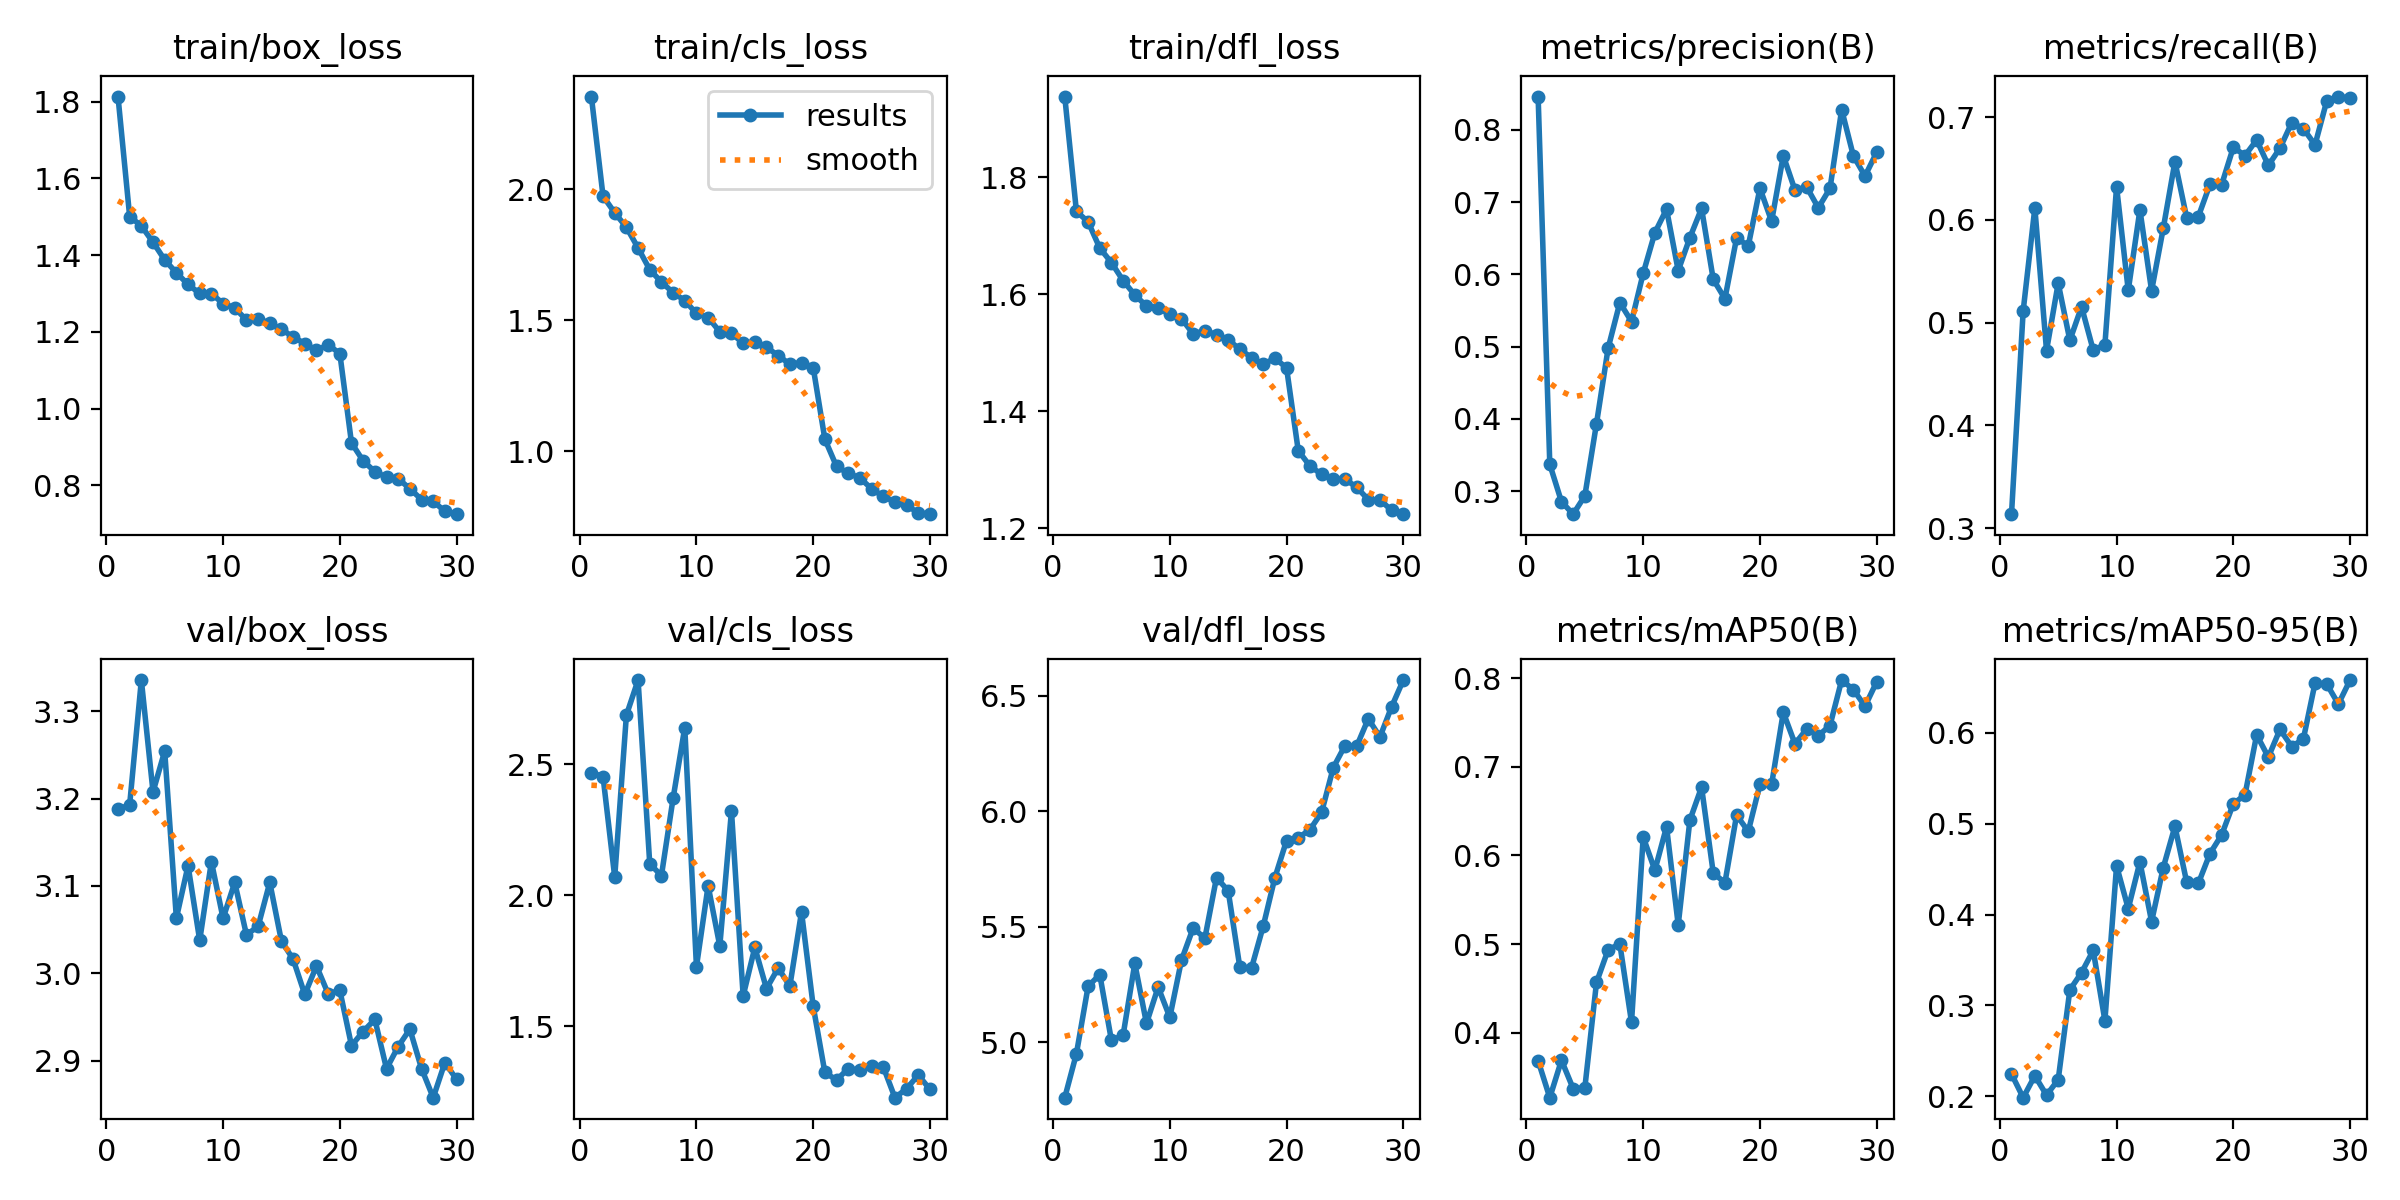

The data file committed next to this chart (first rows):
epoch, train/box_loss, train/cls_loss, train/dfl_loss, metrics/precision(B), metrics/recall(B), metrics/mAP50(B), metrics/mAP50-95(B), val/box_loss, val/cls_loss, val/dfl_loss, lr/pg0, lr/pg1, lr/pg2
1, 1.813, 2.354, 1.938, 0.846, 0.3137, 0.3684, 0.2246, 3.188, 2.469, 4.759, 0.0005538, 0.0005538, 0.0005538
2, 1.5, 1.974, 1.741, 0.337, 0.5114, 0.3268, 0.1986, 3.193, 2.453, 4.95, 0.001073, 0.001073, 0.001073
3, 1.476, 1.91, 1.724, 0.2853, 0.6116, 0.369, 0.2227, 3.336, 2.07, 5.241, 0.001555, 0.001555, 0.001555
4, 1.433, 1.855, 1.679, 0.2681, 0.4728, 0.3371, 0.2014, 3.208, 2.688, 5.293, 0.001502, 0.001502, 0.001502
5, 1.387, 1.776, 1.654, 0.2933, 0.5384, 0.3377, 0.2183, 3.254, 2.822, 5.007, 0.001447, 0.001447, 0.001447
6, 1.354, 1.694, 1.623, 0.3935, 0.4828, 0.4568, 0.3172, 3.063, 2.12, 5.03, 0.001392, 0.001392, 0.001392
7, 1.324, 1.646, 1.599, 0.4981, 0.5154, 0.4938, 0.3362, 3.123, 2.075, 5.34, 0.001337, 0.001337, 0.001337
8, 1.3, 1.606, 1.58, 0.5608, 0.4732, 0.5, 0.3606, 3.038, 2.37, 5.081, 0.001282, 0.001282, 0.001282
9, 1.3, 1.576, 1.577, 0.5347, 0.4784, 0.4118, 0.2834, 3.128, 2.641, 5.238, 0.001227, 0.001227, 0.001227
10, 1.274, 1.526, 1.565, 0.6014, 0.6322, 0.6208, 0.4536, 3.063, 1.727, 5.107, 0.001172, 0.001172, 0.001172
11, 1.263, 1.511, 1.558, 0.6576, 0.5314, 0.5833, 0.4065, 3.104, 2.036, 5.355, 0.001117, 0.001117, 0.001117
12, 1.231, 1.457, 1.532, 0.6901, 0.6097, 0.6324, 0.4579, 3.044, 1.806, 5.494, 0.001062, 0.001062, 0.001062
13, 1.234, 1.45, 1.537, 0.6051, 0.531, 0.5217, 0.3923, 3.054, 2.322, 5.449, 0.001007, 0.001007, 0.001007
14, 1.222, 1.413, 1.531, 0.6508, 0.5918, 0.6399, 0.4517, 3.104, 1.615, 5.713, 0.0009519, 0.0009519, 0.0009519
15, 1.207, 1.416, 1.522, 0.6912, 0.6566, 0.677, 0.4971, 3.037, 1.801, 5.654, 0.0008969, 0.0008969, 0.0008969
16, 1.187, 1.397, 1.506, 0.593, 0.6022, 0.5803, 0.4359, 3.016, 1.643, 5.323, 0.0008418, 0.0008418, 0.0008418
17, 1.17, 1.366, 1.492, 0.5662, 0.603, 0.5692, 0.4342, 2.976, 1.722, 5.321, 0.0007868, 0.0007868, 0.0007868
18, 1.152, 1.333, 1.48, 0.6503, 0.6345, 0.6455, 0.4671, 3.008, 1.653, 5.502, 0.0007318, 0.0007318, 0.0007318
19, 1.166, 1.339, 1.491, 0.6393, 0.6341, 0.6272, 0.4877, 2.977, 1.937, 5.712, 0.0006768, 0.0006768, 0.0006768
20, 1.144, 1.32, 1.474, 0.7191, 0.6705, 0.6801, 0.5218, 2.981, 1.576, 5.873, 0.0006218, 0.0006218, 0.0006218
21, 0.9108, 1.047, 1.333, 0.6735, 0.6625, 0.6803, 0.5317, 2.917, 1.323, 5.885, 0.0005668, 0.0005668, 0.0005668
22, 0.8642, 0.9429, 1.306, 0.7641, 0.6776, 0.7615, 0.5977, 2.933, 1.294, 5.92, 0.0005118, 0.0005118, 0.0005118
23, 0.836, 0.9171, 1.292, 0.7166, 0.6529, 0.726, 0.5732, 2.947, 1.338, 5.995, 0.0004568, 0.0004568, 0.0004568
24, 0.8214, 0.8991, 1.284, 0.721, 0.6698, 0.7425, 0.6037, 2.891, 1.332, 6.188, 0.0004017, 0.0004017, 0.0004017
25, 0.8178, 0.8579, 1.284, 0.692, 0.6943, 0.7351, 0.5847, 2.916, 1.346, 6.283, 0.0003467, 0.0003467, 0.0003467
26, 0.7915, 0.8285, 1.27, 0.719, 0.6887, 0.7466, 0.5932, 2.936, 1.345, 6.28, 0.0002917, 0.0002917, 0.0002917
27, 0.7634, 0.8071, 1.249, 0.8279, 0.673, 0.7979, 0.6546, 2.891, 1.227, 6.4, 0.0002367, 0.0002367, 0.0002367
28, 0.759, 0.7947, 1.248, 0.7641, 0.7156, 0.7871, 0.6536, 2.858, 1.261, 6.321, 0.0001817, 0.0001817, 0.0001817
29, 0.7326, 0.7658, 1.23, 0.736, 0.7199, 0.7684, 0.6316, 2.898, 1.313, 6.452, 0.0001267, 0.0001267, 0.0001267
30, 0.7253, 0.7609, 1.224, 0.769, 0.7182, 0.7958, 0.658, 2.879, 1.259, 6.568, 7.1681e-05, 7.1681e-05, 7.1681e-05
